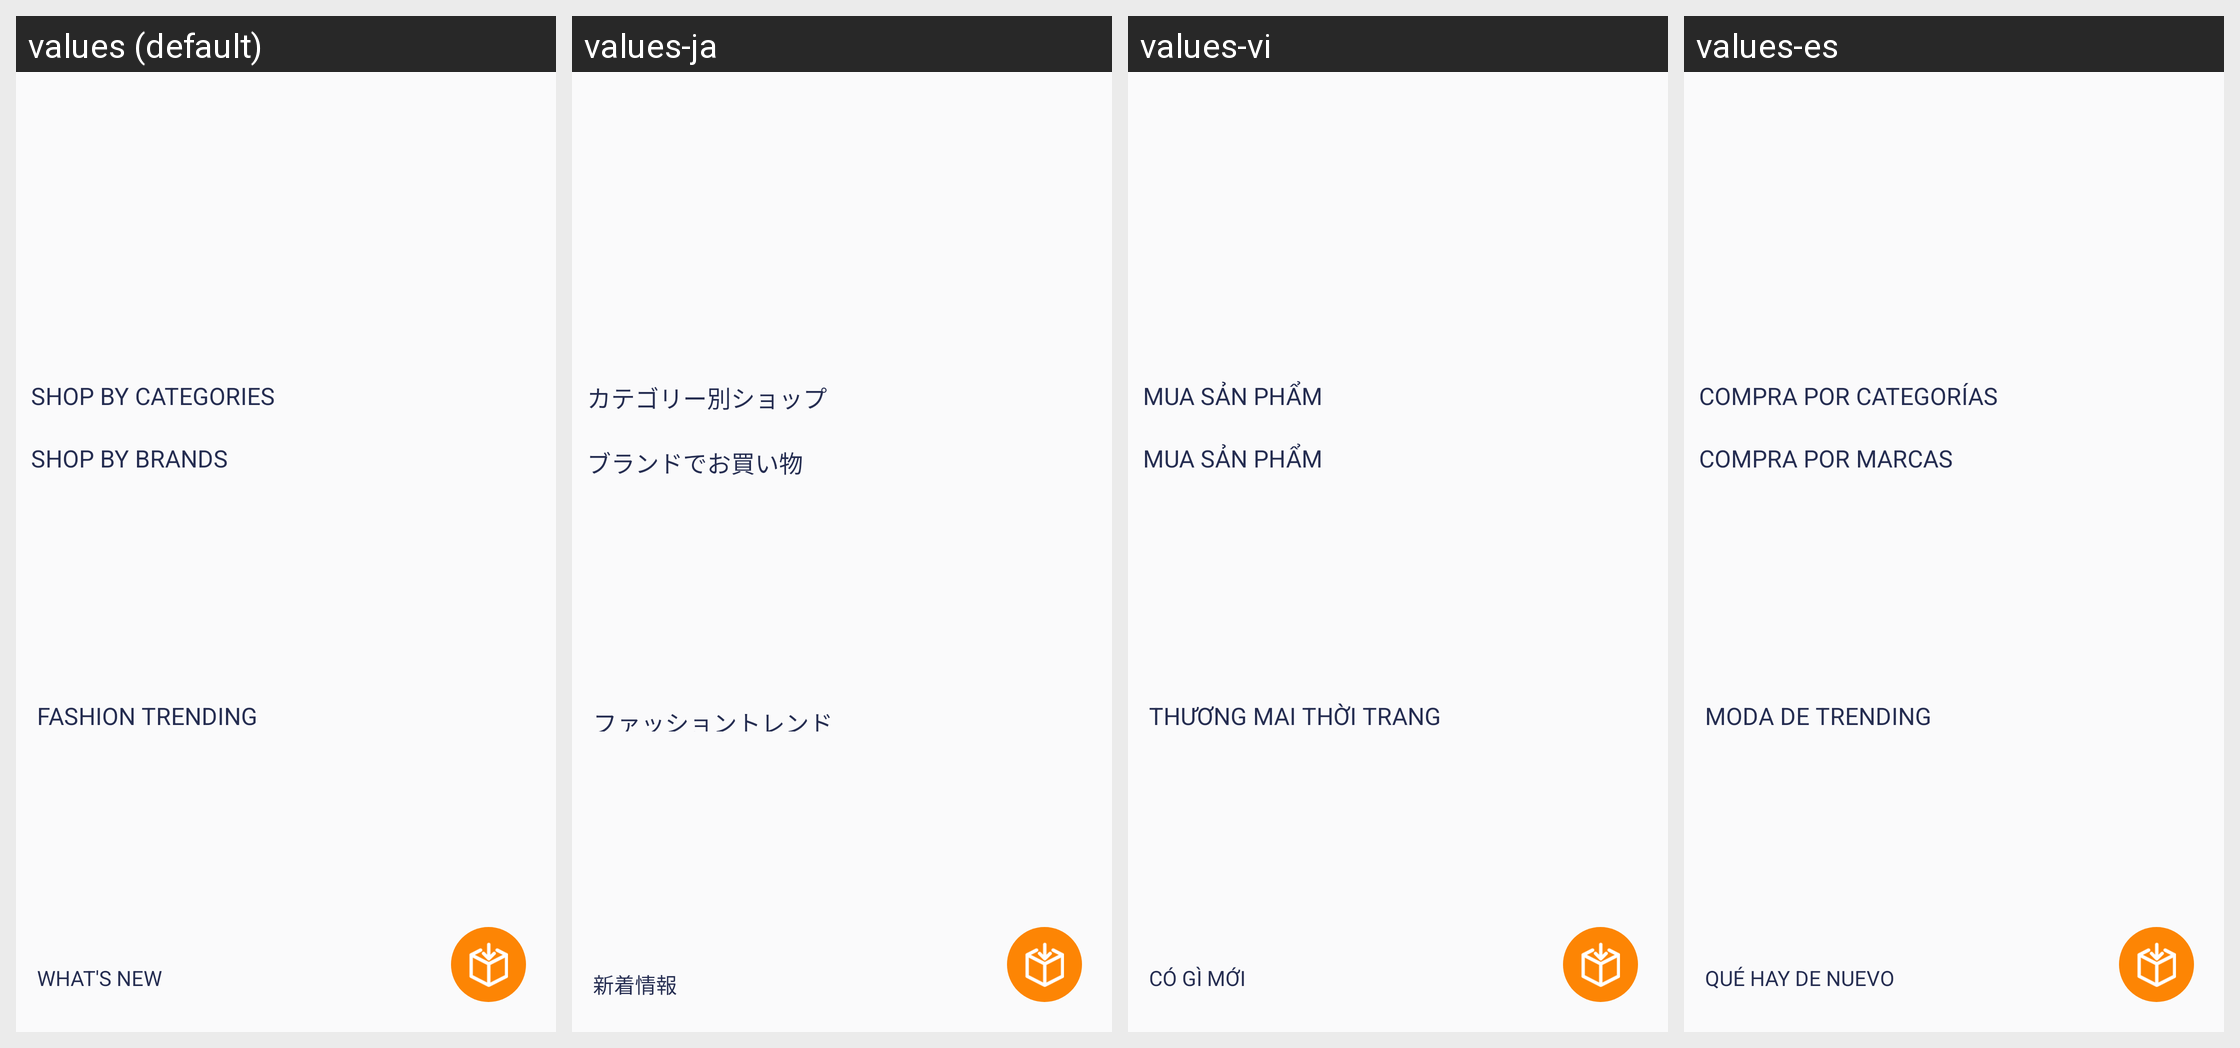

Strings drawn on this Android screen and how each of the app's shown locales translates them:
Android screen res/layout/fragment_shop.xml rendered under 4 locales, left to right: values (default), values-ja, values-vi, values-es. Device: Nexus 5 (rendered at 1080×1920; each locale shown at half size, 540×960, under a caption strip naming it); theme AppTheme.
Strings drawn on this screen, with the default value and each locale's value (text and hints the layout hard-codes, and strings that could not be matched under every locale, appear in the picture but are not listed):

shop_by_categories
  values: SHOP BY CATEGORIES
  values-ja: カテゴリー別ショップ
  values-vi: MUA SẢN PHẨM
  values-es: COMPRA POR CATEGORÍAS

shop_by_brands
  values: SHOP BY BRANDS
  values-ja: ブランドでお買い物
  values-vi: MUA SẢN PHẨM
  values-es: COMPRA POR MARCAS

fashion_trending
  values: FASHION TRENDING
  values-ja: ファッショントレンド
  values-vi: THƯƠNG MẠI THỜI TRANG
  values-es: MODA DE TRENDING

what_s_new
  values: WHAT'S NEW
  values-ja: 新着情報
  values-vi: CÓ GÌ MỚI
  values-es: QUÉ HAY DE NUEVO
